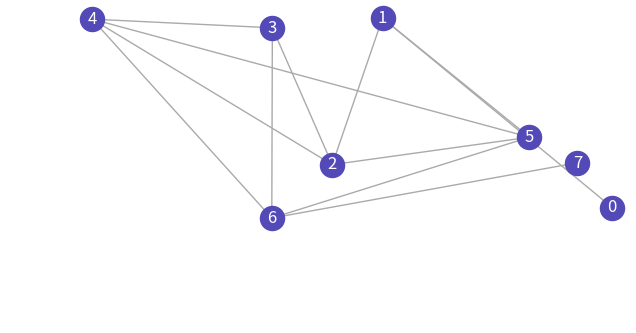
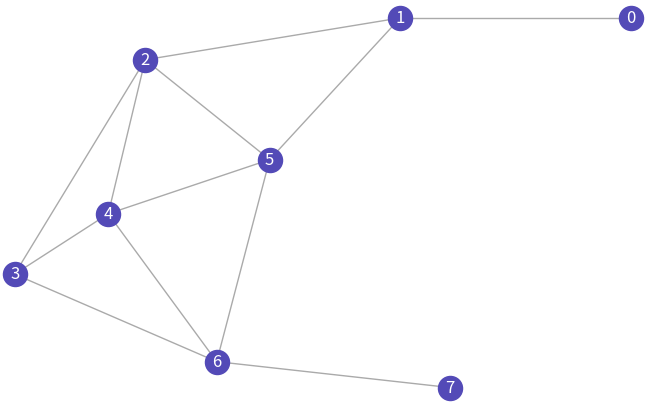
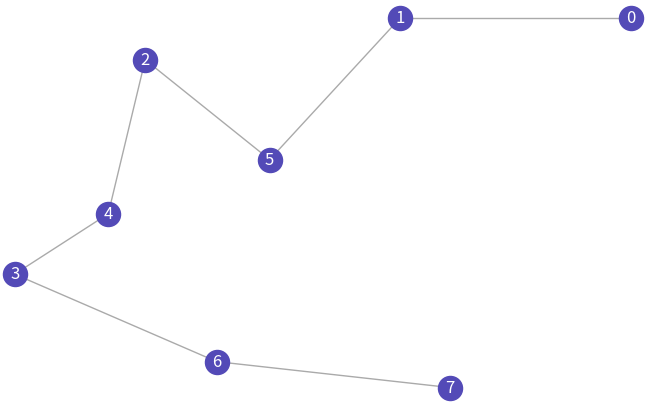
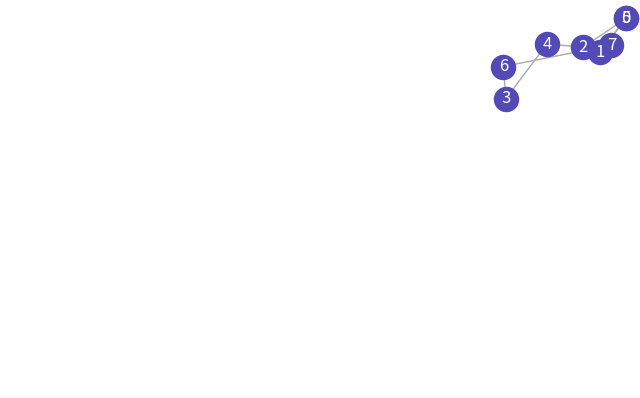

Write Python code to recreate these figures, in order.
import math
import random
import networkx as nx
import matplotlib.pyplot as plt
from itertools import permutations


def assign_angles(positions, edges, num_nodes):
    from collections import defaultdict

    SLOTS = {
        0 : math.pi/2,
        math.pi/2 : 0,
        math.pi / 3 : math.pi/6,
        math.pi / 6 : math.pi/3,
        2 * math.pi / 3 : 5 * math.pi/6,
        5 * math.pi / 6 : 2 * math.pi / 3,
        7 * math.pi / 6 : 4 * math.pi / 3,
        4 * math.pi / 3 : 7 * math.pi / 6,
        5 * math.pi / 3 : 11 * math.pi / 6,
        11 * math.pi / 6 : 5 * math.pi / 3
    }    


    adjacency = defaultdict(list)
    for u, v in edges:
        adjacency[u].append(v)
        adjacency[v].append(u)

    ideal_angles = {}
    used_slots = defaultdict(set)

    slot_list = list(SLOTS.keys())

    for u, v in edges:
        # skip if edge already handled
        if (u, v) in ideal_angles:
            continue

        # find a free slot for u
        chosen_slot = None
        for slot in slot_list:
            if slot not in used_slots[u] and SLOTS[slot] not in used_slots[v]:
                chosen_slot = slot
                break

        if chosen_slot is None:
            raise ValueError(f"No available angle slot for edge ({u}, {v})")

        paired = SLOTS[chosen_slot]

        ideal_angles[(u, v)] = chosen_slot
        ideal_angles[(v, u)] = paired

        used_slots[u].add(chosen_slot)
        used_slots[v].add(paired)

    return ideal_angles


#def angle_diff(a, b):
    # smallest angular distance between two angles
    #diff = abs(a - b) % (2 * math.pi)
    #return min(diff, 2 * math.pi - diff)


def save_png(graph, pos, width, height, path, dpi=150):
    scale = 8 / max(width, height)  # fit longest side to 8 inches
    fig, ax = plt.subplots(figsize=(width * scale, height * scale))

    nx.draw(graph, pos=pos, with_labels=True, ax=ax,
            node_color="#534AB7", font_color="white", edge_color="#aaa")

    ax.set_xlim(0, width)
    ax.set_ylim(0, height)
    ax.set_aspect("equal")   # prevent any remaining distortion
    ax.set_clip_on(False)
    for artist in ax.get_children():
        artist.set_clip_on(False)
    fig.savefig(path, dpi=dpi, bbox_inches="tight")
    plt.close(fig)


def repulsive_f(num_nodes, ideal_dist, positions, displacement):
    for first_node in range(num_nodes):
        for other_node in range(num_nodes):
            if first_node != other_node:
                dist_x = positions[first_node][0] - positions[other_node][0]
                dist_y = positions[first_node][1] - positions[other_node][1]
                dist = math.sqrt(dist_x ** 2 + dist_y ** 2)

                displacement[first_node][0] += (dist_x/dist) * (ideal_dist**2 /dist)
                displacement[first_node][1] += (dist_y/dist) * (ideal_dist**2 /dist)
    
    return displacement


def attractive_f(edges, ideal_dist, positions, displacement):

    for first_node, other_node in edges:

        dist_x = positions[first_node][0] - positions[other_node][0]
        dist_y = positions[first_node][1] - positions[other_node][1]
        dist = math.sqrt(dist_x ** 2 + dist_y ** 2) or 1e-6

        displacement[first_node][0] -= (dist_x/dist) * (dist**2 / ideal_dist)
        displacement[first_node][1] -= (dist_y/dist) * (dist**2 / ideal_dist)
        displacement[other_node][0] += (dist_x/dist) * (dist**2 / ideal_dist)
        displacement[other_node][1] += (dist_y/dist) * (dist**2 / ideal_dist)
    return displacement


def fruchterman_reingold(edges, num_nodes, width, height, iterations):

    positions = {}
    displacement = {}

    for i in range(num_nodes):
        positions[i] = (random.uniform(0, width), random.uniform(0, height))
    
    F = nx.Graph()
    F.add_edges_from(edges)
    save_png(F, positions, 500, 200, "graph_final.png", 150)
    
    area = width * height
    ideal_dist = math.sqrt(area/num_nodes)

    temperature = width / 10.0
    cooling = temperature / (iterations + 1)

    for _ in range(iterations):
        for i in range(num_nodes):
            displacement[i] = [0.0, 0.0]
    
        displacement = repulsive_f(num_nodes, ideal_dist, positions, displacement)
        displacement = attractive_f(edges, ideal_dist, positions, displacement)

        for node in range(num_nodes):
            dx, dy = displacement[node]
            magnitude = math.sqrt(dx**2 + dy**2)
            clamped = min(magnitude, temperature)
            new_x = positions[node][0] + (dx/magnitude) * clamped
            new_y = positions[node][1] + (dy/magnitude) * clamped
            
            new_x = max(0.0, min(width, new_x))
            new_y = max(0.0, min(height, new_y))
            positions[node] = (int(new_x), int(new_y))
        
        temperature = max(temperature - cooling, 1e-6)
    
    return positions


def angles(positions, edges, num_nodes, width, height, ideal_angles, step=0.1):
    displacement = {i: [0.0, 0.0] for i in range(num_nodes)}

    for first_node, other_node in edges:
        dist_x = positions[other_node][0] - positions[first_node][0]
        dist_y = positions[other_node][1] - positions[first_node][1]
        dist = math.sqrt(dist_x**2 + dist_y**2) or 1e-6

        for src, dst in [(first_node, other_node), (other_node, first_node)]:
            target_angle = ideal_angles.get((src, dst))
            if target_angle is None:
                continue
            ideal_x = positions[src][0] + math.cos(target_angle) * dist
            ideal_y = positions[src][1] + math.sin(target_angle) * dist
            displacement[dst][0] += (ideal_x - positions[dst][0]) * step
            displacement[dst][1] += (ideal_y - positions[dst][1]) * step

    for node in range(num_nodes):
        dx, dy = displacement[node]
        new_x = max(0.0, min(width,  positions[node][0] + dx))
        new_y = max(0.0, min(height, positions[node][1] + dy))
        positions[node] = (new_x, new_y)

    return positions


def gravity(edges, positions, num_nodes, width, height, iterations):
    area = width * height
    ideal_dist = math.sqrt(area / num_nodes)
    temperature = width / 10.0
    cooling = temperature / (iterations + 1)
    stopped_nodes = set()
    too_close = []
    rand_node = random.randint(0, num_nodes - 1)
    stopped_nodes.add(rand_node)
    print(stopped_nodes)
    for _ in range(iterations):
        displacement = {i: [0.0, 0.0] for i in range(num_nodes)}

        #for other_node in range(num_nodes):
            #if other_node not in stopped_nodes:
                #dist_x = positions[rand_node][0] - positions[other_node][0]
                #dist_y = positions[rand_node][1] - positions[other_node][1]
                #dist = math.sqrt(dist_x ** 2 + dist_y ** 2) or 1e-6

                #if dist < 10.0:
                    #stopped_nodes.add(other_node)
                #else:
                    #force = dist ** 2 / ideal_dist
                    #displacement[other_node][0] += (dist_x / dist) * force
                    #displacement[other_node][1] += (dist_y / dist) * force 
                    #displacement[rand_node][0]  -= (dist_x / dist) * force
                    #displacement[rand_node][1]  -= (dist_y / dist) * force 
        
        
        #for node in range(num_nodes):
            #dx, dy = displacement[node]
            #magnitude = math.sqrt(dx ** 2 + dy ** 2) or 1e-6
            #clamped = min(magnitude, temperature)
            #new_x = positions[node][0] + (dx / magnitude) * clamped
            #new_y = positions[node][1] + (dy / magnitude) * clamped
            #new_x = max(0.0, min(width, new_x))
            #new_y = max(0.0, min(height, new_y))
            #positions[node] = (new_x, new_y)

        # recompute slot assignments based on current positions
        ideal_angles = assign_angles(positions, edges, num_nodes)
        print(ideal_angles)
    
        positions = separate(positions, num_nodes, 50.0)
        positions = angles(positions, edges, num_nodes, width, height, ideal_angles)


        for item in too_close:
            stopped_nodes.add(item)
        temperature = max(temperature - cooling, 1e-6)

    return positions


def separate(positions, num_nodes, min_dist):
    too_close = []
    for node in range(num_nodes):
        for other_node in range(node+1, num_nodes):
            dx = positions[node][0] - positions[other_node][0]
            dy = positions[node][1] - positions[other_node][1]
            dist = math.sqrt(dx**2 + dy**2)

            if dist < min_dist:
                too_close.append(node)
                too_close.append(other_node)
                overlap = (min_dist - dist)/2
                if dist != 0:
                    push_x = (dx / dist) * overlap
                    push_y = (dx/dist) * overlap
                else:
                    push_x = 50
                    push_y = 50
                node_x, node_y = positions[node]
                other_node_x, other_node_y = positions[other_node]
                positions[node] = (node_x + push_x, node_y + push_y)
                positions[other_node] = (other_node_x - push_x, other_node_y - push_y)
    
    return positions


def reconnect(positions, edges, num_nodes):
    connectable_nodes = { i: i for i in range(num_nodes)}
    edges = [(i, 0) for i in range(num_nodes)]
    distance = {i: {a: 0 for a in range(num_nodes)} for i in range(num_nodes)}
    closest = {i: [0,5000] for i in range(num_nodes)}
    
    for node, coords in positions.items():
        for other_node in range(node + 1, num_nodes):
            dist_x = coords[0] - positions[other_node][0]
            dist_y = coords[1] - positions[other_node][1]
            dist_total = math.sqrt(dist_x ** 2 + dist_y ** 2)
            
            distance[node][other_node] = dist_total
            
    node = 0
    connectable_nodes.pop(node)
    for i in range(num_nodes):
        print("current node", node)
        #connectable_nodes.remove(node)
        for other_node in connectable_nodes:
            if distance[node][other_node] < closest[node][1]:
                closest[node][0] = other_node
                closest[node][1] = distance[node][other_node]
        print("closest node", closest[node][0])

        if len(connectable_nodes) > 1 :
            print("before pop", connectable_nodes)
            node = connectable_nodes.pop(closest[node][0])
            print("after pop", connectable_nodes)
                
    #for node in connectable_nodes:
        #connectable_nodes.remove(node)
        #for other_node in connectable_nodes:
            #if distance[node][other_node] < closest[node][1]:
                #closest[node][0] = other_node
                #closest[node][1] = distance[node][other_node]
                #print(closest[node][0])
                #print(connectable_nodes)

            #if closest[node][0] in connectable_nodes:
                #connectable_nodes.pop(closest[node][0])

    print(distance)
    for i in range(num_nodes):
        edges[i] = (i, closest[i][0])

    edges.remove((closest[node][0], 0))
    print(edges)
    return edges


def main():
    edges = [(0,1),(1,2), (2,3), (3,4), (4,5), (5,6), (6,7),(4,6), (4,2), (3,6), (2,5), (1,5)]
    #, (7,8), (8,9), (9,10), (10,11), (11,12),(12,13), (13,14), (14,15), (15,16),(4,6), (4,2), (3,6), (2,5), (1,5), (14,3), (15, 7), (13, 9), (8, 3), (10, 13), (10, 12), (14, 11), (15, 1), (11, 3), (11, 7), (11, 9), (8, 5)
    num_nodes = 8
    positions = fruchterman_reingold(edges, num_nodes, 500, 300, 100)
    print(f"fruchterman positions {positions}")
    G = nx.Graph()
    G.add_edges_from(edges)
    save_png(G, positions, 500, 300, "graph_final.png", 150)
    
    edges = reconnect(positions, edges, num_nodes)
    
    H = nx.Graph()
    H.add_edges_from(edges)
    save_png(H, positions, 500, 300, "graph_reorder.png", 150)
    
    positions = gravity(edges, positions, num_nodes, 500, 300, 100)
    M = nx.Graph()
    M.add_edges_from(edges)
    save_png(M, positions, 500, 300, "graph_gravity.png", 150)
    #print(f"gravity + angles positions {positions}")


main()
